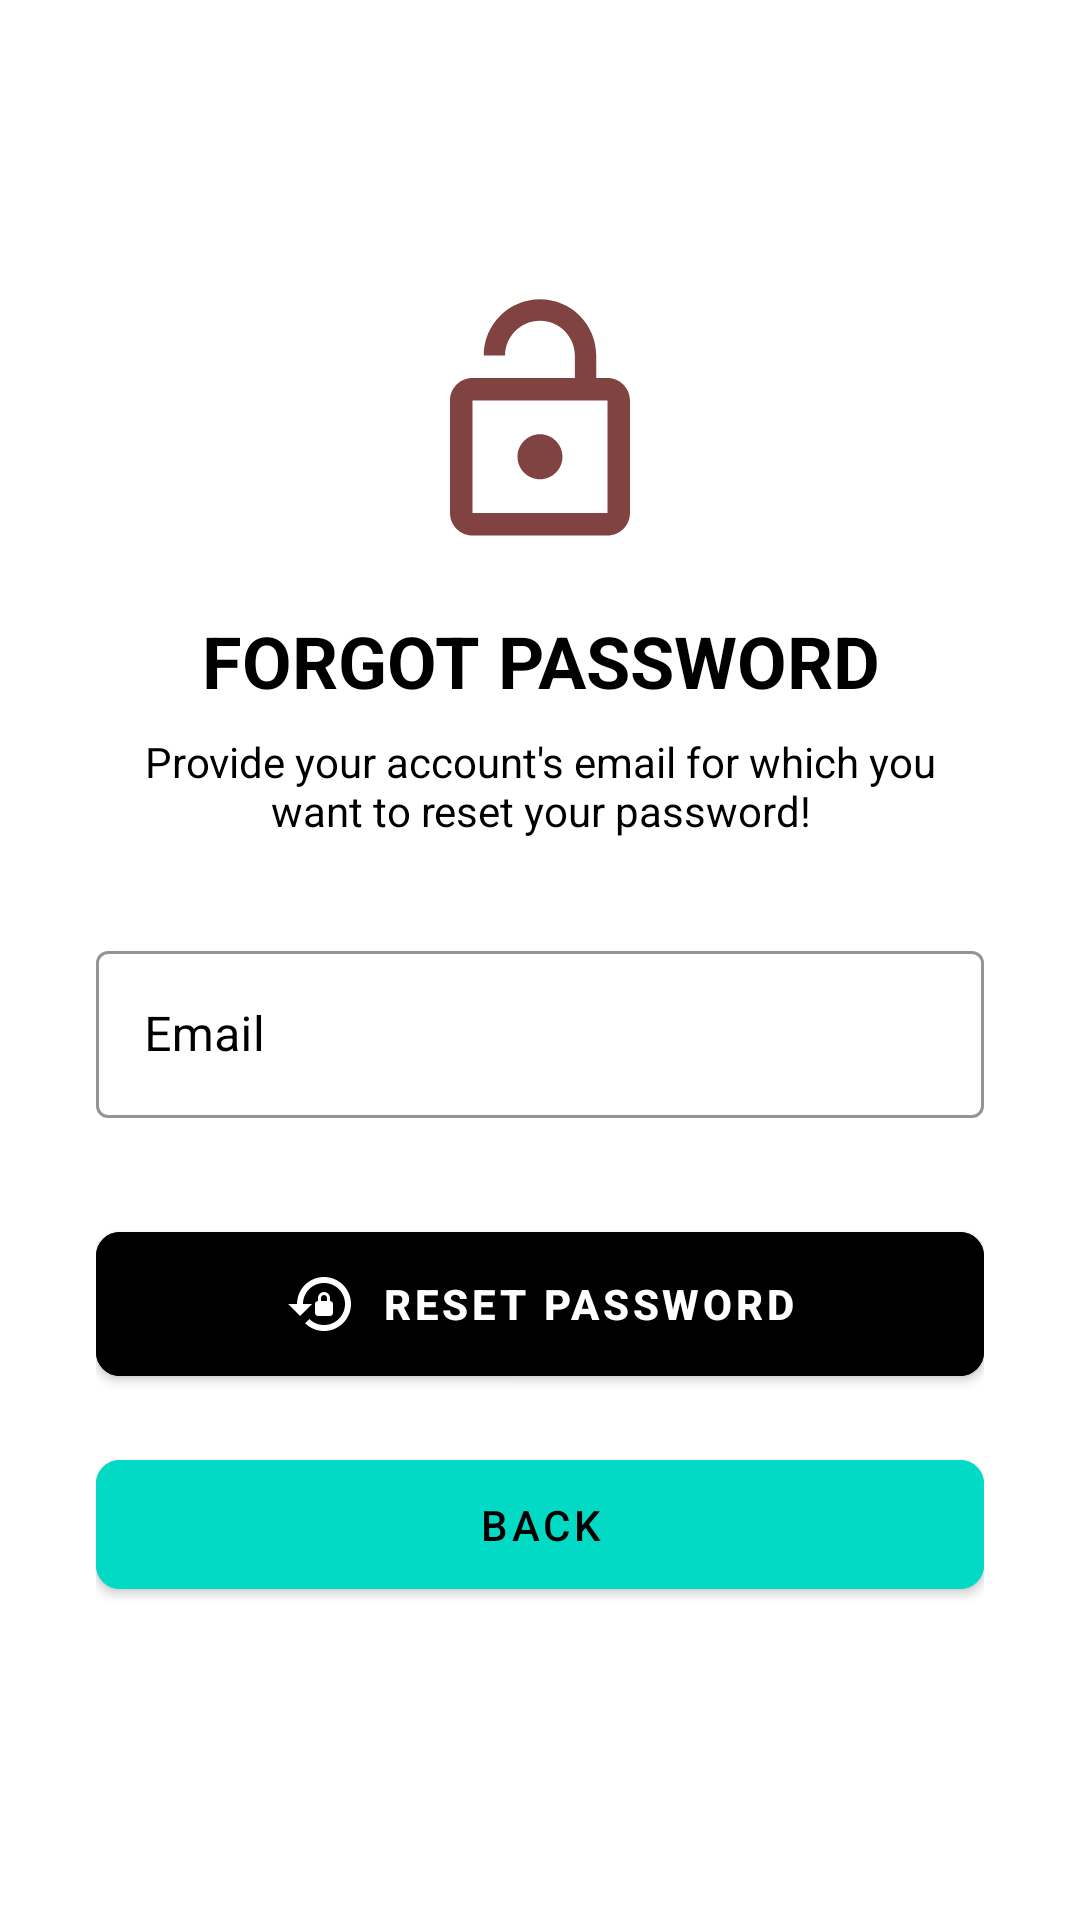

Produce the Android XML layout that renders to this screen, including the resource entries it uses.
<!-- AndroidManifest.xml: application theme Theme.LoanExpenseManager -->
<!-- res/layout/activity_forgot_password.xml -->
<?xml version="1.0" encoding="utf-8"?>
<ScrollView xmlns:android="http://schemas.android.com/apk/res/android"
    xmlns:app="http://schemas.android.com/apk/res-auto"
    xmlns:tools="http://schemas.android.com/tools"
    android:layout_width="match_parent"
    android:layout_height="match_parent"
    android:scrollbars="none"
    tools:context=".ForgotPasswordActivity">

    <androidx.constraintlayout.widget.ConstraintLayout
        android:layout_width="match_parent"
        android:layout_height="wrap_content"
        android:padding="32dp">

        <ImageView
            android:id="@+id/imgLock"
            android:layout_width="90dp"
            android:layout_height="90dp"
            android:layout_marginTop="64dp"
            android:src="@drawable/lock"
            app:layout_constraintEnd_toEndOf="parent"
            app:layout_constraintStart_toStartOf="parent"
            app:layout_constraintTop_toTopOf="parent" />

        <TextView
            android:id="@+id/tvTitle"
            android:layout_width="0dp"
            android:layout_height="wrap_content"
            android:layout_marginTop="18dp"
            android:text="Forgot Password"
            android:textAlignment="center"
            android:textAllCaps="true"
            android:textColor="@color/black"
            android:textSize="24sp"
            android:textStyle="bold"
            app:layout_constraintEnd_toEndOf="parent"
            app:layout_constraintStart_toStartOf="parent"
            app:layout_constraintTop_toBottomOf="@id/imgLock" />

        <TextView
            android:id="@+id/tvDescription"
            android:layout_width="0dp"
            android:layout_height="wrap_content"
            android:layout_marginTop="8dp"
            android:text="Provide your account's email for which you want to reset your password!"
            android:textAlignment="center"
            android:textColor="@color/black"
            android:textSize="14sp"
            app:layout_constraintEnd_toEndOf="parent"
            app:layout_constraintStart_toStartOf="parent"
            app:layout_constraintTop_toBottomOf="@id/tvTitle" />

        <com.google.android.material.textfield.TextInputLayout
            android:id="@+id/txtLayoutEmail"
            style="@style/Widget.MaterialComponents.TextInputLayout.OutlinedBox"
            android:layout_width="0dp"
            android:layout_height="wrap_content"
            android:layout_marginTop="32dp"
            android:hint="Email"
            android:textColorHint="@color/black"
            app:boxStrokeColor="@color/black"
            app:layout_constraintEnd_toEndOf="parent"
            app:layout_constraintStart_toStartOf="parent"
            app:layout_constraintTop_toBottomOf="@id/tvDescription">

            <com.google.android.material.textfield.TextInputEditText
                android:id="@+id/edtForgotPasswordEmail"
                android:layout_width="match_parent"
                android:layout_height="wrap_content"
                android:inputType="textEmailAddress"
                android:singleLine="true"
                android:textColor="@color/black" />

        </com.google.android.material.textfield.TextInputLayout>

        <com.google.android.material.button.MaterialButton
            android:id="@+id/btnReset"
            android:layout_width="0dp"
            android:layout_height="wrap_content"
            android:layout_marginTop="32dp"
            android:backgroundTint="@color/black"
            android:paddingTop="12dp"
            android:paddingBottom="12dp"
            android:text="Reset Password"
            android:textColor="@color/white"
            android:textStyle="bold"
            app:cornerRadius="8dp"
            app:icon="@drawable/reset"
            app:iconGravity="textStart"
            app:layout_constraintEnd_toEndOf="parent"
            app:layout_constraintStart_toStartOf="parent"
            app:layout_constraintTop_toBottomOf="@id/txtLayoutEmail" />

        <ProgressBar
            android:id="@+id/forgetPasswordProgressbar"
            android:layout_width="32dp"
            android:layout_height="32dp"
            android:visibility="invisible"
            app:layout_constraintBottom_toBottomOf="@id/btnReset"
            app:layout_constraintEnd_toEndOf="@id/btnReset"
            app:layout_constraintStart_toStartOf="@id/btnReset"
            app:layout_constraintTop_toTopOf="@id/btnReset" />

        <com.google.android.material.button.MaterialButton
            android:id="@+id/btnForgotPasswordBack"
            android:layout_width="0dp"
            android:layout_height="wrap_content"
            android:layout_marginTop="16dp"
            android:backgroundTint="@color/teal_200"
            android:paddingTop="12dp"
            android:paddingBottom="12dp"
            android:text="Back"
            android:textColor="@color/black"
            app:cornerRadius="8dp"
            app:layout_constraintEnd_toEndOf="parent"
            app:layout_constraintStart_toStartOf="parent"
            app:layout_constraintTop_toBottomOf="@id/btnReset" />

    </androidx.constraintlayout.widget.ConstraintLayout>

</ScrollView>
<!-- resources referenced by this layout -->
<resources>
  <color name="black">#FF000000</color>
  <color name="teal_200">#FF03DAC5</color>
  <color name="white">#FFFFFFFF</color>
  <!-- drawable lock (drawable) -->
  <vector xmlns:android="http://schemas.android.com/apk/res/android"
      android:width="24dp"
      android:height="24dp"
      android:tint="#814242"
      android:viewportWidth="24"
      android:viewportHeight="24">
      <path
          android:fillColor="@android:color/white"
          android:pathData="M12,17c1.1,0 2,-0.9 2,-2s-0.9,-2 -2,-2 -2,0.9 -2,2 0.9,2 2,2zM18,8h-1L17,6c0,-2.76 -2.24,-5 -5,-5S7,3.24 7,6h1.9c0,-1.71 1.39,-3.1 3.1,-3.1 1.71,0 3.1,1.39 3.1,3.1v2L6,8c-1.1,0 -2,0.9 -2,2v10c0,1.1 0.9,2 2,2h12c1.1,0 2,-0.9 2,-2L20,10c0,-1.1 -0.9,-2 -2,-2zM18,20L6,20L6,10h12v10z" />
  </vector>
  <!-- drawable reset (drawable) -->
  <vector android:height="24dp" android:tint="#814242"
      android:viewportHeight="24" android:viewportWidth="24"
      android:width="24dp" xmlns:android="http://schemas.android.com/apk/res/android">
      <path android:fillColor="@android:color/white" android:pathData="M13,3c-4.97,0 -9,4.03 -9,9H1l4,4l4,-4H6c0,-3.86 3.14,-7 7,-7s7,3.14 7,7s-3.14,7 -7,7c-1.9,0 -3.62,-0.76 -4.88,-1.99L6.7,18.42C8.32,20.01 10.55,21 13,21c4.97,0 9,-4.03 9,-9S17.97,3 13,3zM15,11v-1c0,-1.1 -0.9,-2 -2,-2s-2,0.9 -2,2v1c-0.55,0 -1,0.45 -1,1v3c0,0.55 0.45,1 1,1h4c0.55,0 1,-0.45 1,-1v-3C16,11.45 15.55,11 15,11zM14,11h-2v-1c0,-0.55 0.45,-1 1,-1s1,0.45 1,1V11z"/>
  </vector>
  <style name="Theme.LoanExpenseManager" parent="Theme.MaterialComponents.DayNight.NoActionBar">
          
          <item name="colorPrimary">@color/purple_500</item>
          <item name="colorPrimaryVariant">@color/purple_700</item>
          <item name="colorOnPrimary">@color/white</item>
          
          <item name="colorSecondary">@color/teal_200</item>
          <item name="colorSecondaryVariant">@color/teal_700</item>
          <item name="colorOnSecondary">@color/black</item>
          
          <item name="android:statusBarColor">?attr/colorPrimaryVariant</item>
          
      </style>
  <color name="purple_500">#FF6200EE</color>
  <color name="purple_700">#FF3700B3</color>
  <color name="teal_700">#FF018786</color>
</resources>
